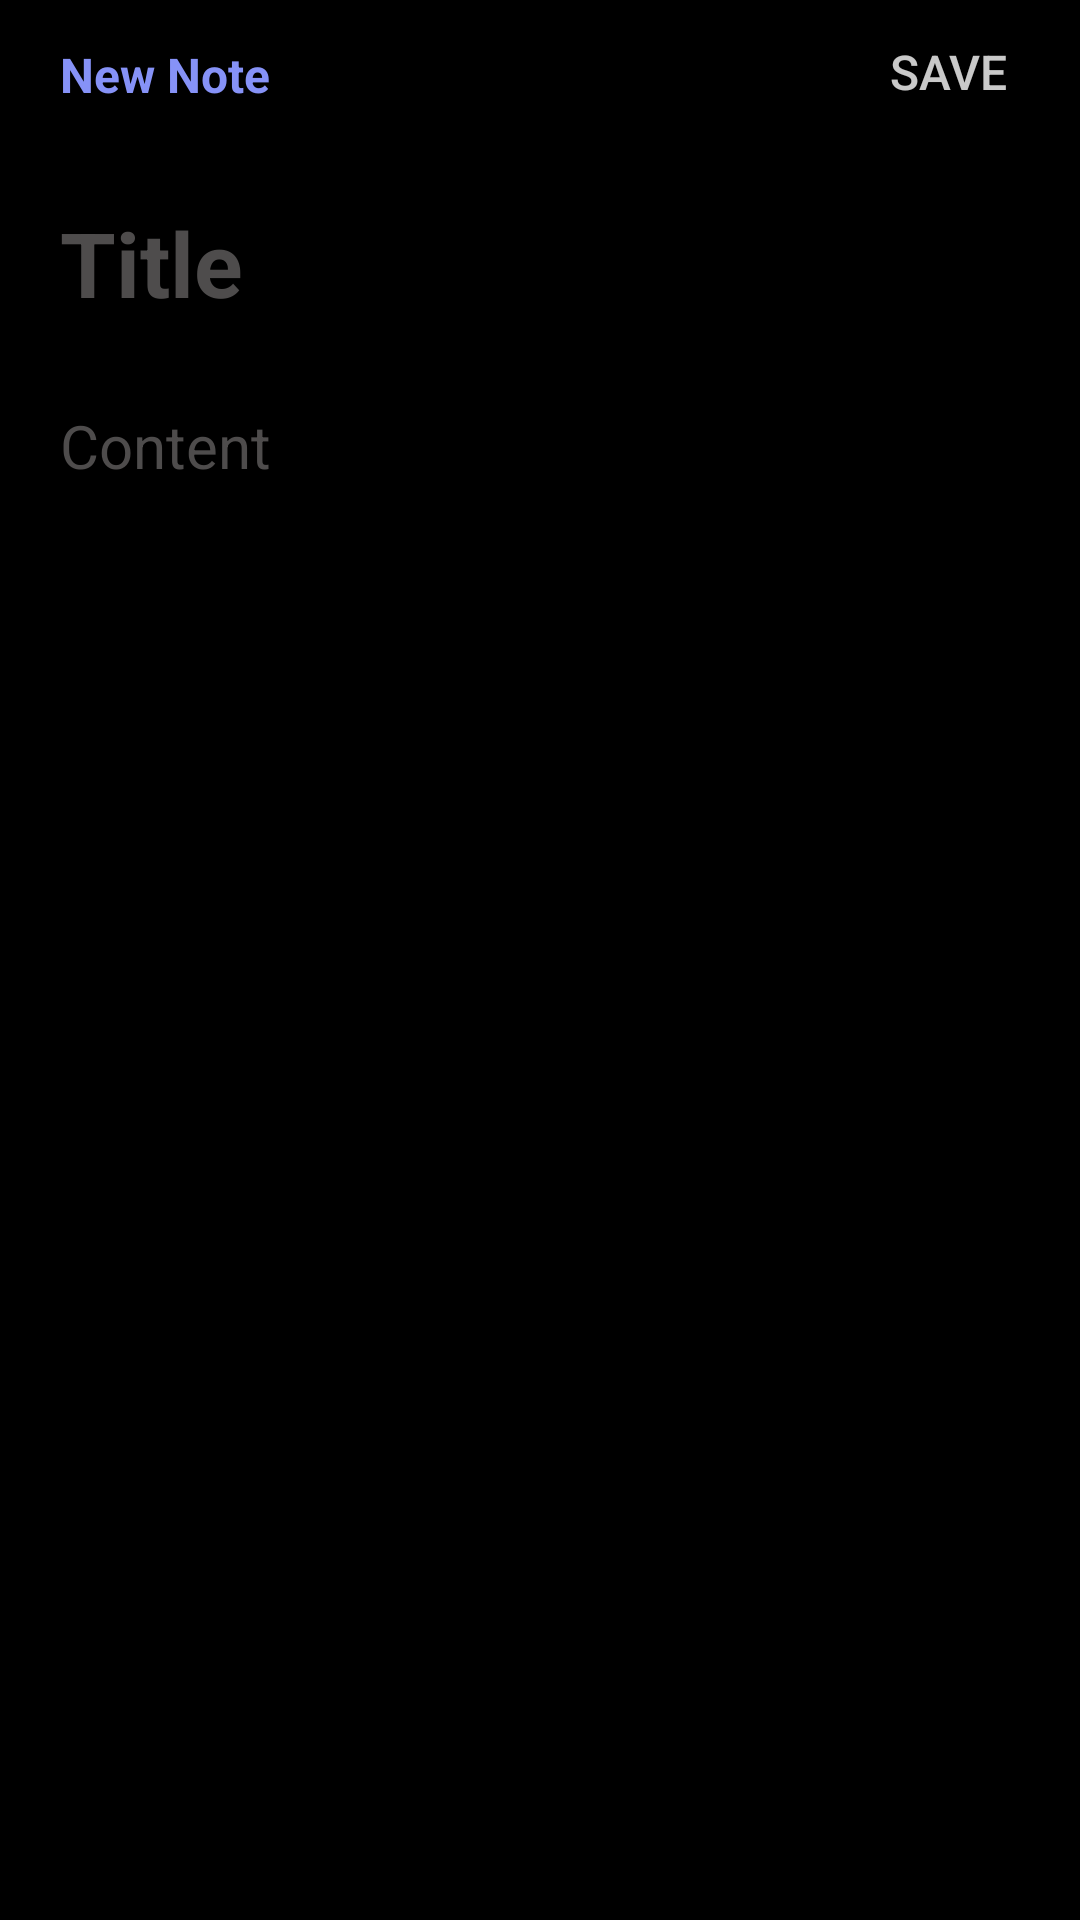

Android layout source for this screen:
<!-- AndroidManifest.xml: application theme Theme.Records -->
<!-- res/layout/activity_add_note.xml -->
<?xml version="1.0" encoding="utf-8"?>
<LinearLayout xmlns:android="http://schemas.android.com/apk/res/android"
    android:orientation="vertical"
    android:layout_width="match_parent"
    android:layout_height="match_parent"
    android:background="@color/light_black">
    <RelativeLayout
        android:id="@+id/add_note_menuBar"
        android:layout_width="match_parent"
        android:layout_height="50dp"
        android:orientation="horizontal"
        android:layout_marginBottom="10dp">
    <TextView
        android:id="@+id/addNotesTitle"
        android:layout_width="wrap_content"
        android:layout_height="match_parent"
        android:text="New Note"
        android:textColor="@color/lavender"
        android:gravity="center"
        android:textSize="16dp"
        android:layout_marginLeft="20dp"
        android:textStyle="bold"/>

        <Button
            android:id="@+id/saveBtn"
            android:layout_width="wrap_content"
            android:layout_height="wrap_content"
            android:textSize="16dp"
            android:background="@null"
            android:textAlignment="center"
            android:layout_alignParentEnd="true"
            android:text="Save"
            android:textColor="@color/white" />
    </RelativeLayout>

    <EditText
        android:id="@+id/editTextTitle"
        android:layout_width="match_parent"
        android:layout_height="55dp"
        android:hint="Title"
        android:textColor="@color/white"
        android:textStyle="bold"
        android:textColorHint="@color/grey"
        android:textSize="30sp"
        android:background="@null"
        android:singleLine="true"
        android:paddingLeft="20dp" />

    <ScrollView
        android:layout_width="match_parent"
        android:layout_height="match_parent"
        android:layout_below="@id/editTextTitle"
        android:paddingBottom="20dp"
        android:scrollbars="none">
    <EditText
        android:id="@+id/editTextContent"
        android:layout_width="match_parent"
        android:layout_height="match_parent"
        android:layout_marginTop="10dp"
        android:layout_marginBottom="20dp"
        android:paddingLeft="20dp"
        android:paddingRight="20dp"
        android:paddingTop="10dp"
        android:gravity="top"
        android:inputType="textMultiLine"
        android:lineSpacingExtra="10sp"
        android:textSize="20sp"
        android:textColor="@color/white"
        android:textColorHint="@color/grey"
        android:background="@null"
        android:hint="Content"/>
    </ScrollView>
</LinearLayout>
<!-- resources referenced by this layout -->
<resources>
  <color name="grey">#4E4C4C</color>
  <color name="lavender">#8692F7</color>
  <color name="light_black">#F7000000</color>
  <color name="white">#C9FFFFFF</color>
  <style name="Theme.Records" parent="Theme.AppCompat.DayNight.NoActionBar" />
</resources>
